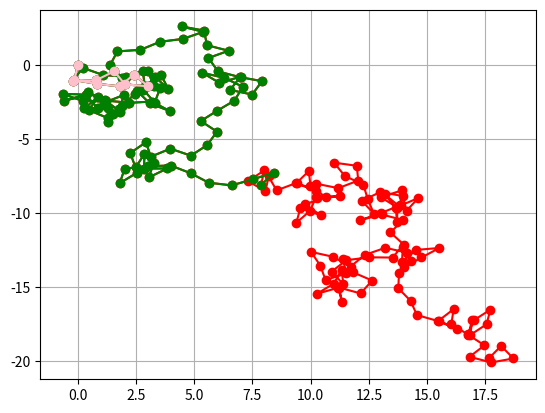

Here is the Python script that generated this plot:
import numpy as np
import matplotlib.pyplot as plt
import sys
import scipy
import pandas as pd
s=1 #modulo passo
passimax=200 #il massimo numero di passi che voglio
#programma che stampa il cammino 2d di un random walker
def spostamento(): #quanto cammino ogni passo
    theta=np.random.uniform(low=0.0, high=2*np.pi, size=1000)
    x=s*np.cos(theta)
    y=s*np.sin(theta)
    return x,y
xx=np.zeros(passimax) #conterrà la posizione dopo i-indicesimo passo di x
yy=np.zeros(passimax)
passi=np.array([passimax,100,10])
x,y=spostamento()
color=(['red','green','pink'])
for i in range(passimax):
    xx[i]=np.sum(x[:i]) #somma di ogni spostamento cioè la posizione totale                                                                                                           
    yy[i]=np.sum(y[:i])
for j in range(len(passi)): #stampa il cammino fino al passo iesimo letto in ordine inverso
    plt.plot(xx[0:passi[j]],yy[0:passi[j]],'-o',color=color[j])
plt.grid(True)
plt.show()

    
